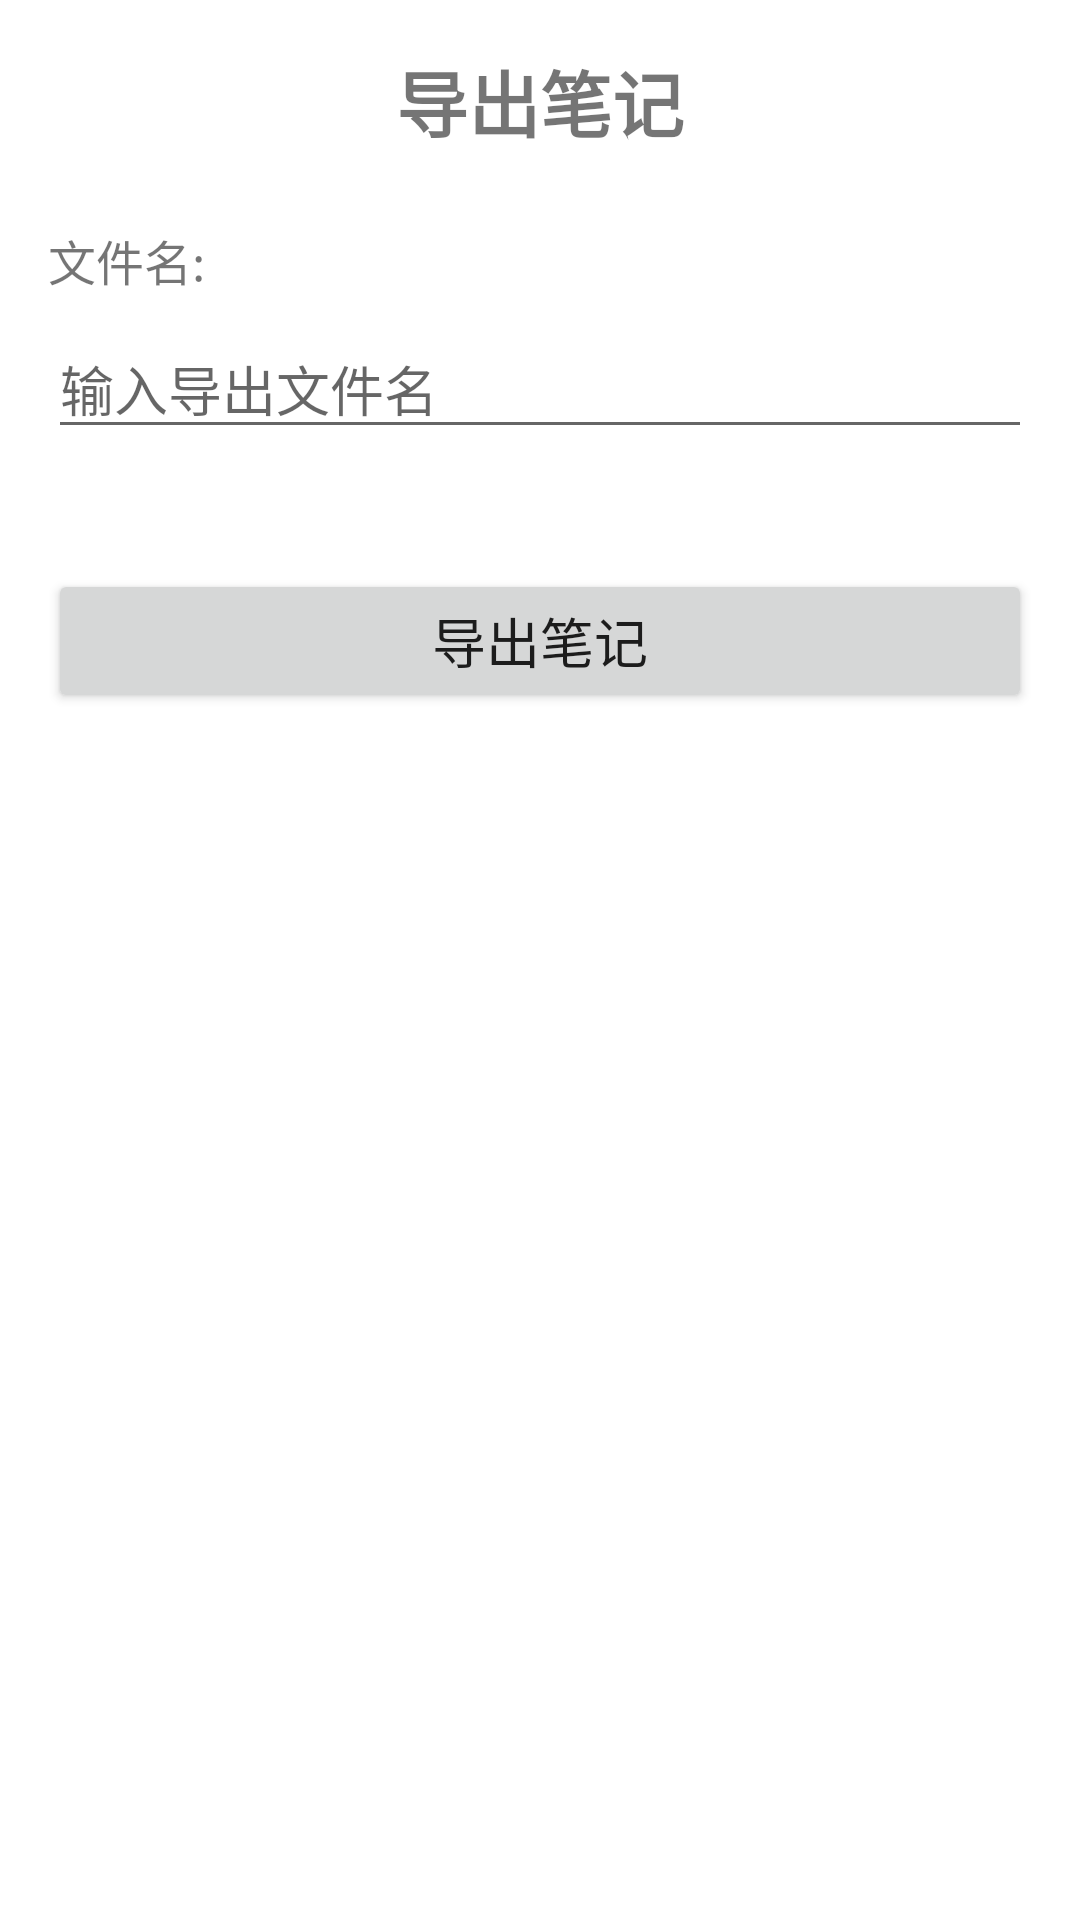

Reconstruct the res/layout file that produces this screen, plus the resources it refers to.
<!-- AndroidManifest.xml: fallback theme Theme.MaterialComponents.DayNight.NoActionBar -->
<!-- res/layout/activity_export.xml -->
<?xml version="1.0" encoding="utf-8"?>
<LinearLayout xmlns:android="http://schemas.android.com/apk/res/android"
    android:layout_width="match_parent"
    android:layout_height="match_parent"
    android:orientation="vertical"
    android:padding="16dp">

    <TextView
        android:layout_width="match_parent"
        android:layout_height="wrap_content"
        android:text="导出笔记"
        android:textSize="24sp"
        android:textStyle="bold"
        android:gravity="center"
        android:layout_marginBottom="24dp" />

    <TextView
        android:layout_width="match_parent"
        android:layout_height="wrap_content"
        android:text="文件名:"
        android:textSize="16sp"
        android:layout_marginBottom="8dp" />

    <EditText
        android:id="@+id/file_name_edit_text"
        android:layout_width="match_parent"
        android:layout_height="wrap_content"
        android:hint="输入导出文件名"
        android:layout_marginBottom="24dp" />

    <Button
        android:id="@+id/export_button"
        android:layout_width="match_parent"
        android:layout_height="wrap_content"
        android:text="导出笔记"
        android:textSize="18sp"
        android:layout_marginTop="16dp" />

</LinearLayout>
<!-- resources referenced by this layout -->
<resources>

</resources>
